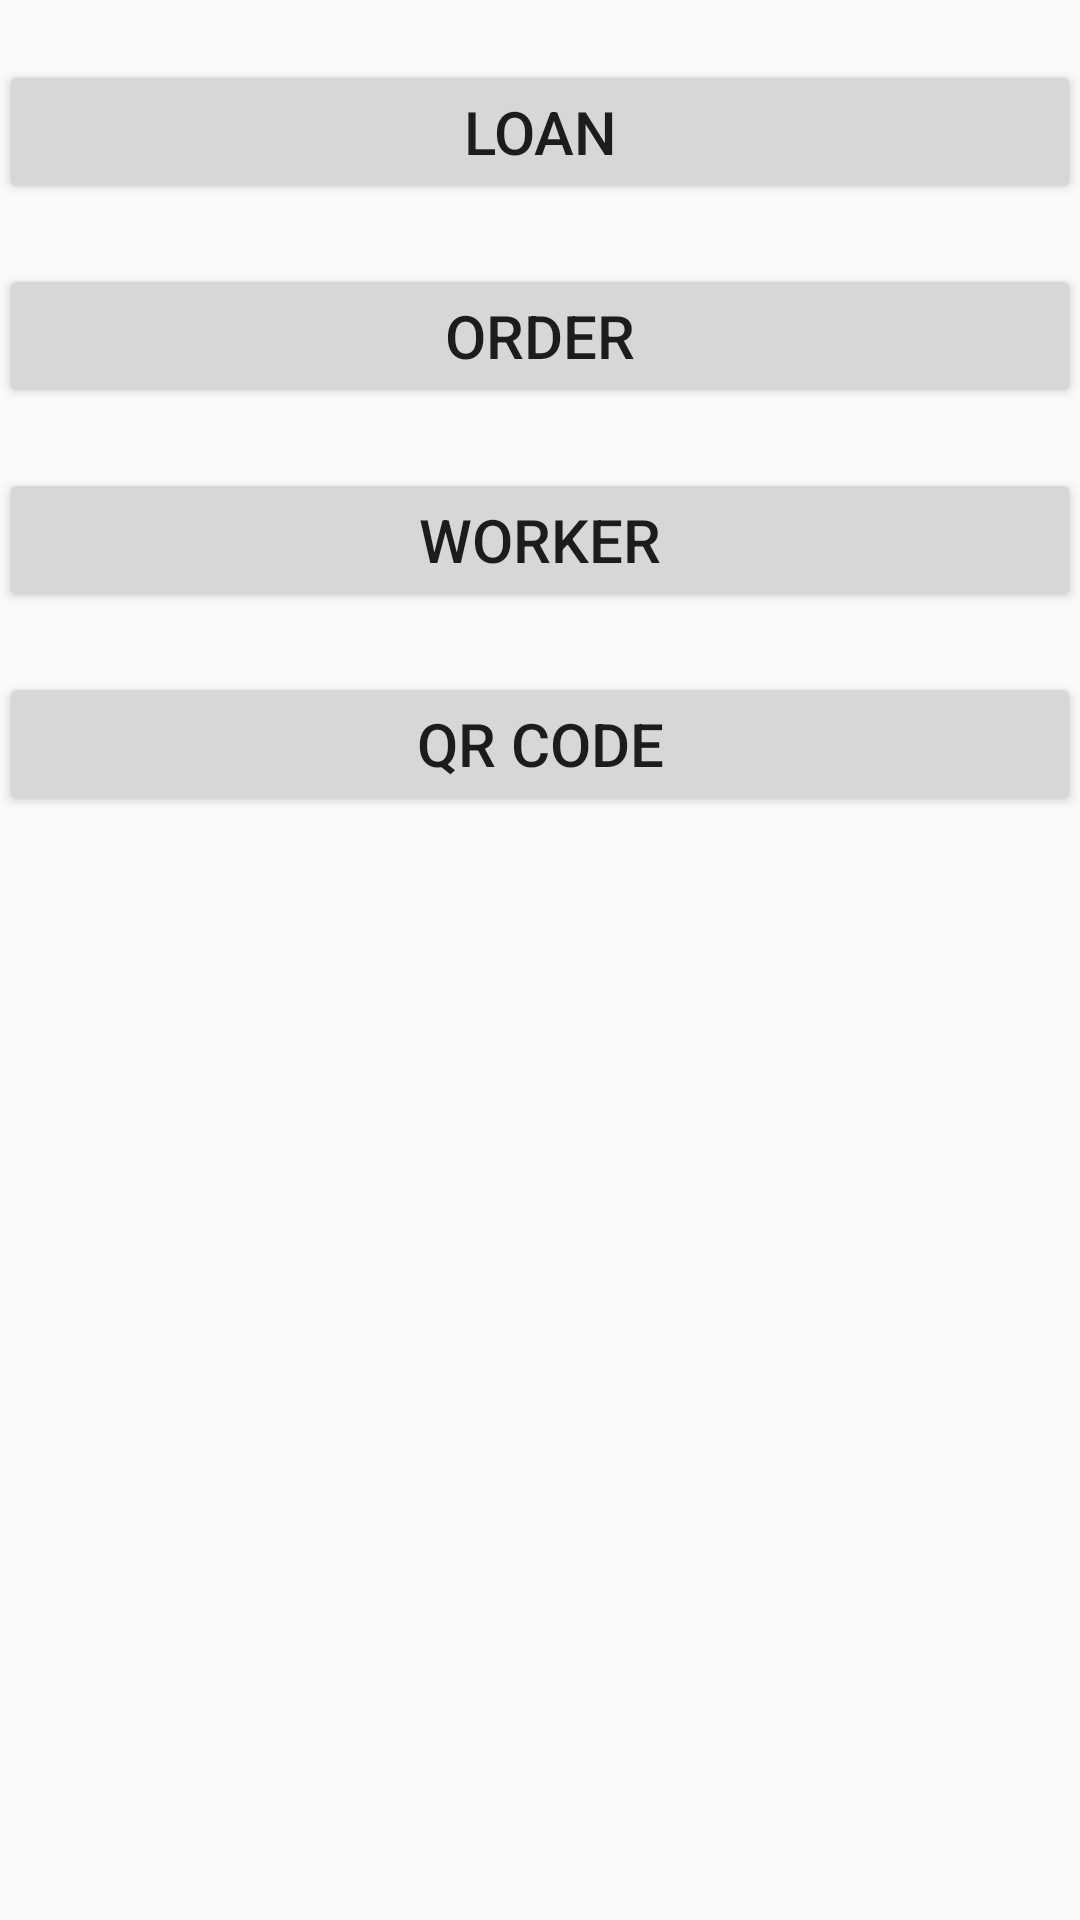

This screen was rendered from an Android layout file. Write that file and the resources it references.
<!-- AndroidManifest.xml: application theme AppTheme -->
<!-- res/layout/activity_home.xml -->
<?xml version="1.0" encoding="utf-8"?>
<LinearLayout xmlns:android="http://schemas.android.com/apk/res/android"
    xmlns:tools="http://schemas.android.com/tools"
    android:id="@+id/activity_home"
    android:layout_width="match_parent"
    android:layout_height="match_parent"
    android:paddingBottom="@dimen/activity_vertical_margin"
    android:paddingLeft="@dimen/activity_horizontal_margin"
    android:paddingRight="@dimen/activity_horizontal_margin"
    android:paddingTop="@dimen/activity_vertical_margin"
    android:orientation="vertical"
    tools:context="com.onestechsolution.gbvjewellers.Activity.HomeActivity">

    <Button
        android:text="Loan"
        android:onClick="openLoanActivity"
        style="@style/button" />

    <Button
        android:onClick="openOrderActivity"
        android:text="Order"
        style="@style/button"/>

    <Button
        android:onClick="openWorkerActivity"
        android:text="Worker"
        style="@style/button" />

    <Button
        android:onClick="openQRCodeActivity"
        android:text="QR Code"
        style="@style/button"/>
</LinearLayout>
<!-- resources referenced by this layout -->
<resources>
  <style name="button">
          <item name="android:layout_marginTop">20dp</item>
          <item name="android:layout_width">match_parent</item>
          <item name="android:layout_height">wrap_content</item>
          <item name="android:textSize">20sp</item>
      </style>
  <style name="AppTheme" parent="Theme.AppCompat.Light.DarkActionBar">
          
          <item name="colorPrimary">@color/colorPrimary</item>
          <item name="colorPrimaryDark">@color/colorPrimaryDark</item>
          <item name="colorAccent">@color/colorAccent</item>
      </style>
  <!-- not gathered from this repository: default colours our renderer supplied (Android Studio template values) -->
  <color name="colorPrimary">#FF6200EE</color>
  <color name="colorPrimaryDark">#FF3700B3</color>
  <color name="colorAccent">#FF03DAC5</color>
</resources>
